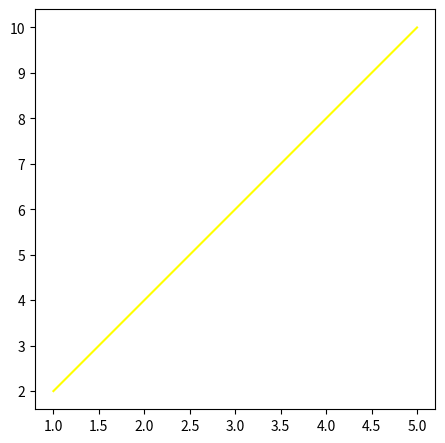

Python code for this plot:
import matplotlib.pyplot as plt 
import numpy as np 
x = np.arange(1,6)
y = np.arange(2,11,2)

fig,axes = plt.subplots(nrows=2,ncols=1)  #2 satırı ve 2 sütunu olan bir tuple gibi yapı oluşturduk


fig = plt.figure(figsize=(4,4))
axes = fig.add_axes([0,0,1,1])
axes.plot(x,y,color = "yellow")

plt.tight_layout() #grafiklerin daha güzel durmasını sağlar :)

plt.show()